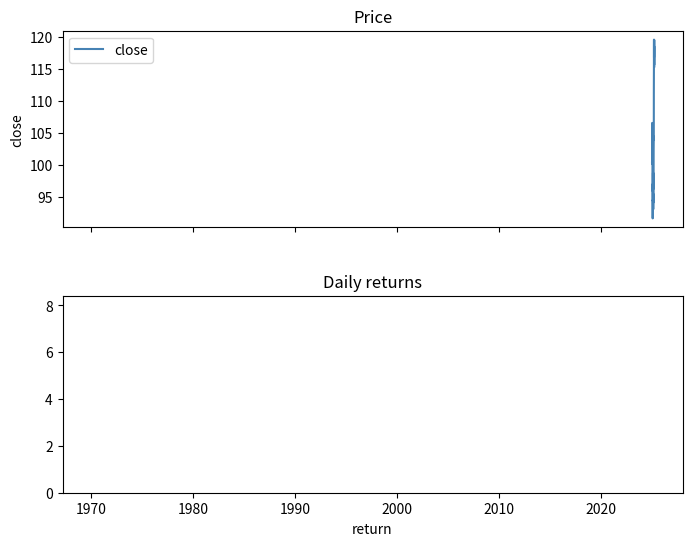
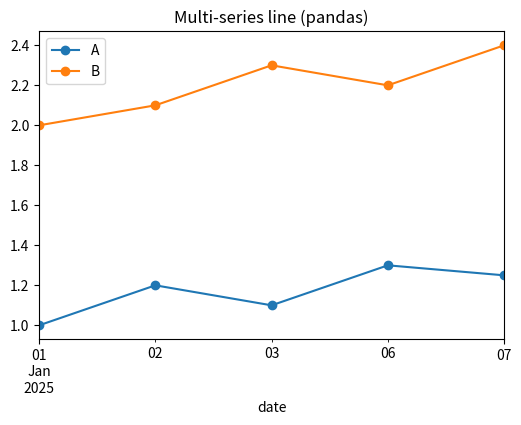
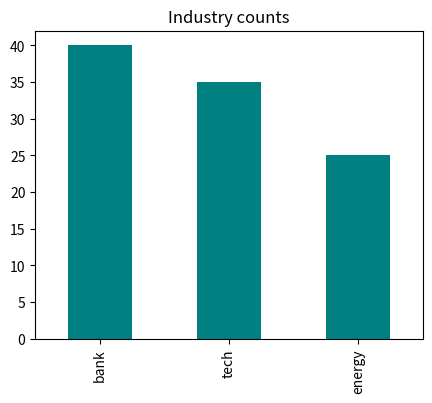
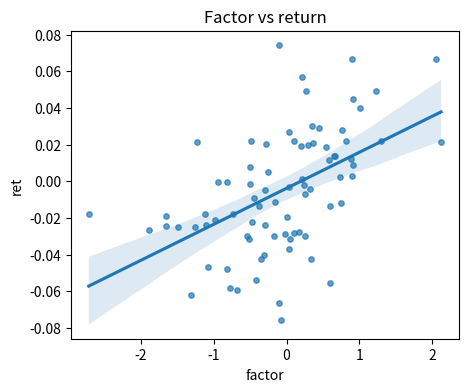

These figures' Python source, in order:
"""
第 9 章配套：绘图和可视化（matplotlib / pandas.plot / seaborn 可选）

运行（无 GUI 环境使用 Agg 后端并保存示例图到 /tmp 或当前目录）：
  python Python-Data-Analysis/code/chapter09_plotting_demo.py
"""

from __future__ import annotations

import tempfile
from pathlib import Path

import matplotlib

matplotlib.use("Agg")
import matplotlib.pyplot as plt  # noqa: E402
import numpy as np
import pandas as pd


def _save(fig: plt.Figure, name: str, out_dir: Path) -> Path:
    path = out_dir / name
    fig.savefig(path, dpi=120, bbox_inches="tight")
    plt.close(fig)
    return path


def demo_matplotlib(out_dir: Path) -> None:
    print("=== 9.1 matplotlib: subplots / plot / legend / savefig ===")
    rng = np.random.default_rng(0)
    dates = pd.date_range("2025-01-01", periods=60, freq="B")
    close = 100 * np.cumprod(1 + rng.normal(0.001, 0.02, len(dates)))

    fig, axes = plt.subplots(2, 1, figsize=(8, 6), sharex=True)
    axes[0].plot(dates, close, color="steelblue", label="close")
    axes[0].set(title="Price", ylabel="close")
    axes[0].legend()

    ret = pd.Series(close, index=dates).pct_change().dropna()
    axes[1].hist(ret, bins=20, color="gray", alpha=0.8)
    axes[1].set(title="Daily returns", xlabel="return")

    fig.subplots_adjust(hspace=0.35)
    p = _save(fig, "ch09_matplotlib_price_ret.png", out_dir)
    print("saved:", p)


def demo_pandas_plot(out_dir: Path) -> None:
    print("\n=== 9.2.1 pandas line / 9.2.2 bar / 9.2.3 hist ===")
    df = pd.DataFrame(
        {
            "date": pd.date_range("2025-01-01", periods=5, freq="B"),
            "A": [1.0, 1.2, 1.1, 1.3, 1.25],
            "B": [2.0, 2.1, 2.3, 2.2, 2.4],
        }
    ).set_index("date")

    fig, ax = plt.subplots(figsize=(6, 4))
    df.plot(ax=ax, marker="o")
    ax.set(title="Multi-series line (pandas)")
    p1 = _save(fig, "ch09_pandas_line.png", out_dir)
    print("saved:", p1)

    counts = pd.Series({"bank": 40, "tech": 35, "energy": 25})
    fig2, ax2 = plt.subplots(figsize=(5, 4))
    counts.plot.bar(ax=ax2, color="teal")
    ax2.set(title="Industry counts")
    p2 = _save(fig2, "ch09_pandas_bar.png", out_dir)
    print("saved:", p2)


def demo_seaborn(out_dir: Path) -> None:
    try:
        import seaborn as sns
    except ImportError:
        print("\n=== 9.2 seaborn: skipped (pip install seaborn) ===")
        return

    print("\n=== 9.2.4 regplot / 9.2.3 histplot (seaborn) ===")
    rng = np.random.default_rng(1)
    n = 80
    factor = rng.normal(0, 1, n)
    ret = 0.02 * factor + rng.normal(0, 0.03, n)
    df = pd.DataFrame({"factor": factor, "ret": ret})

    fig, ax = plt.subplots(figsize=(5, 4))
    sns.regplot(data=df, x="factor", y="ret", ax=ax, scatter_kws={"s": 15, "alpha": 0.7})
    ax.set(title="Factor vs return")
    p = _save(fig, "ch09_seaborn_regplot.png", out_dir)
    print("saved:", p)


def main() -> None:
    out_dir = Path(tempfile.gettempdir()) / "pda_ch09_plots"
    out_dir.mkdir(parents=True, exist_ok=True)
    print("Output directory:", out_dir)

    demo_matplotlib(out_dir)
    demo_pandas_plot(out_dir)
    demo_seaborn(out_dir)

    print("\nDone. Deep dive: Python-Data-Analysis/code/matplotlib/")


if __name__ == "__main__":
    main()
